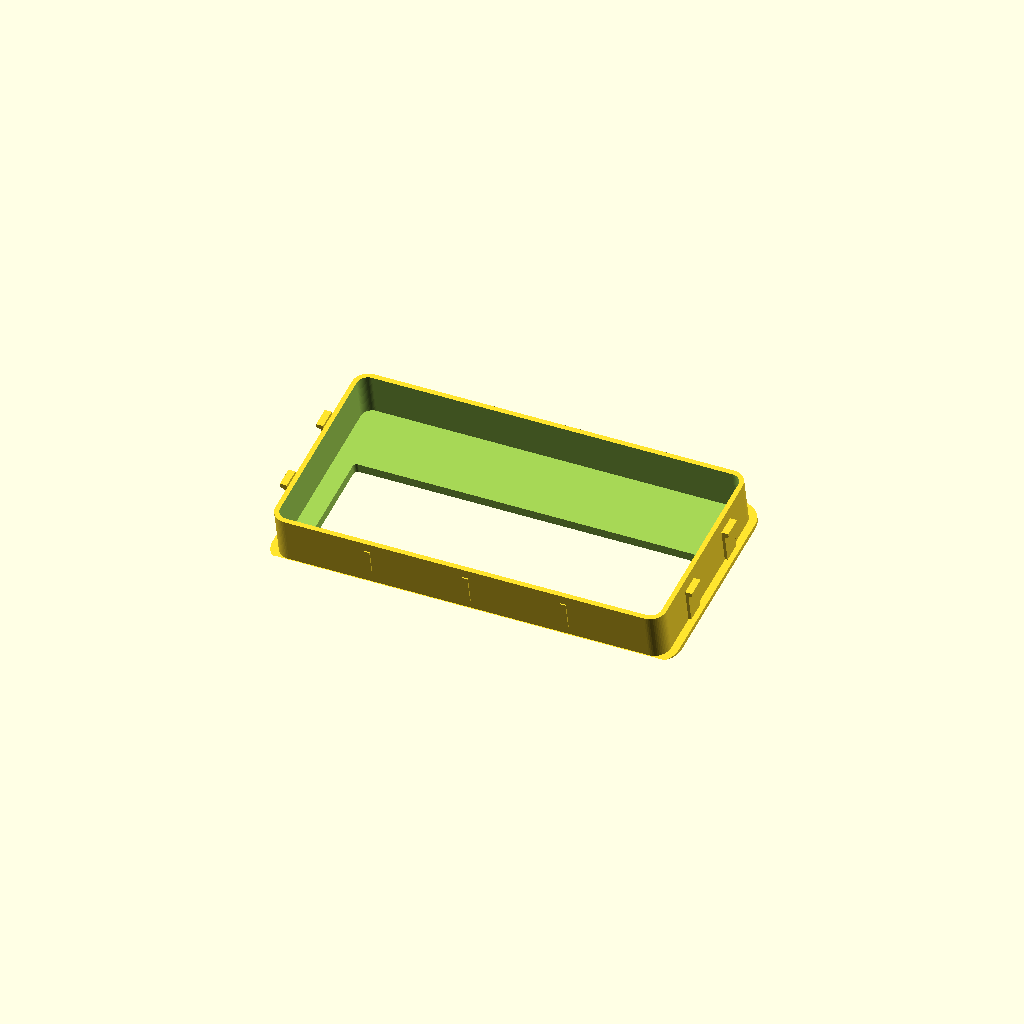
Cell 1: rendered with the file's own defaults.
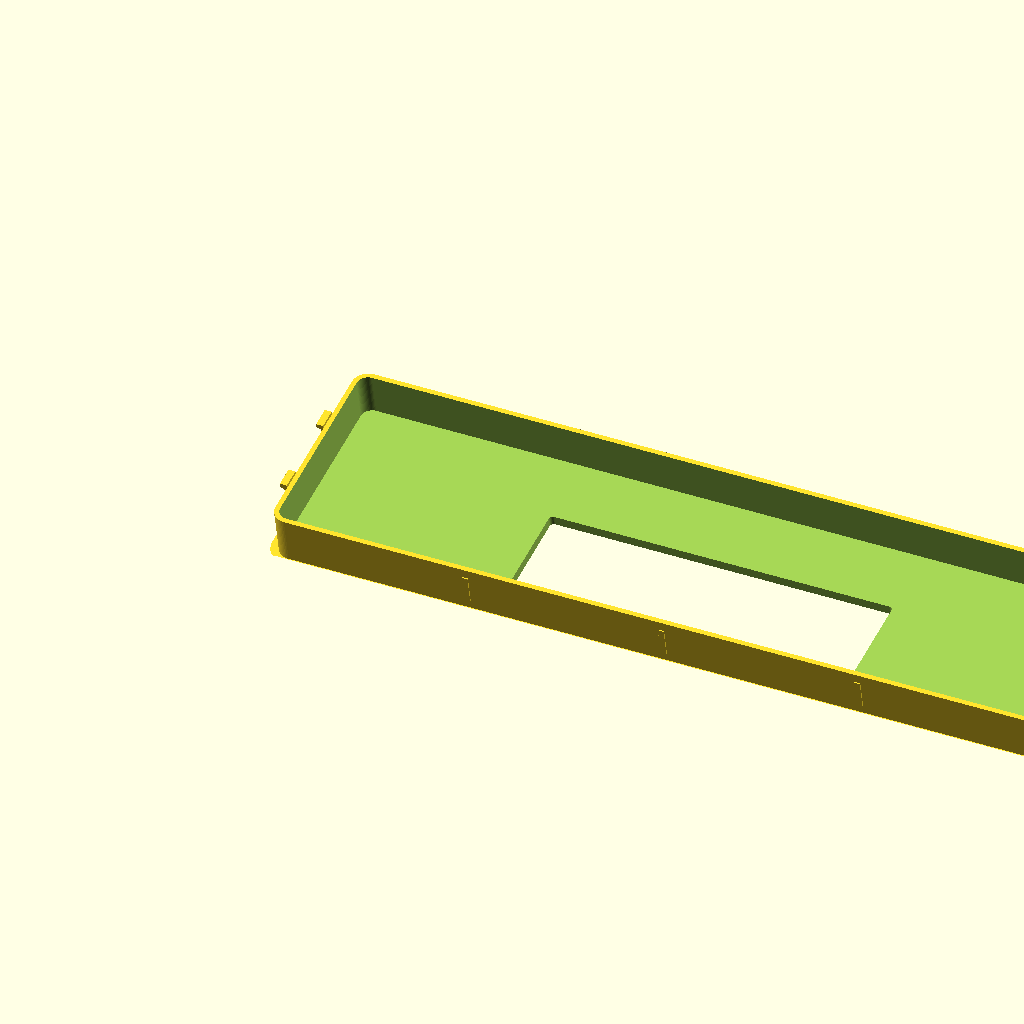
Cell 2: the same model with outer_w = 410.
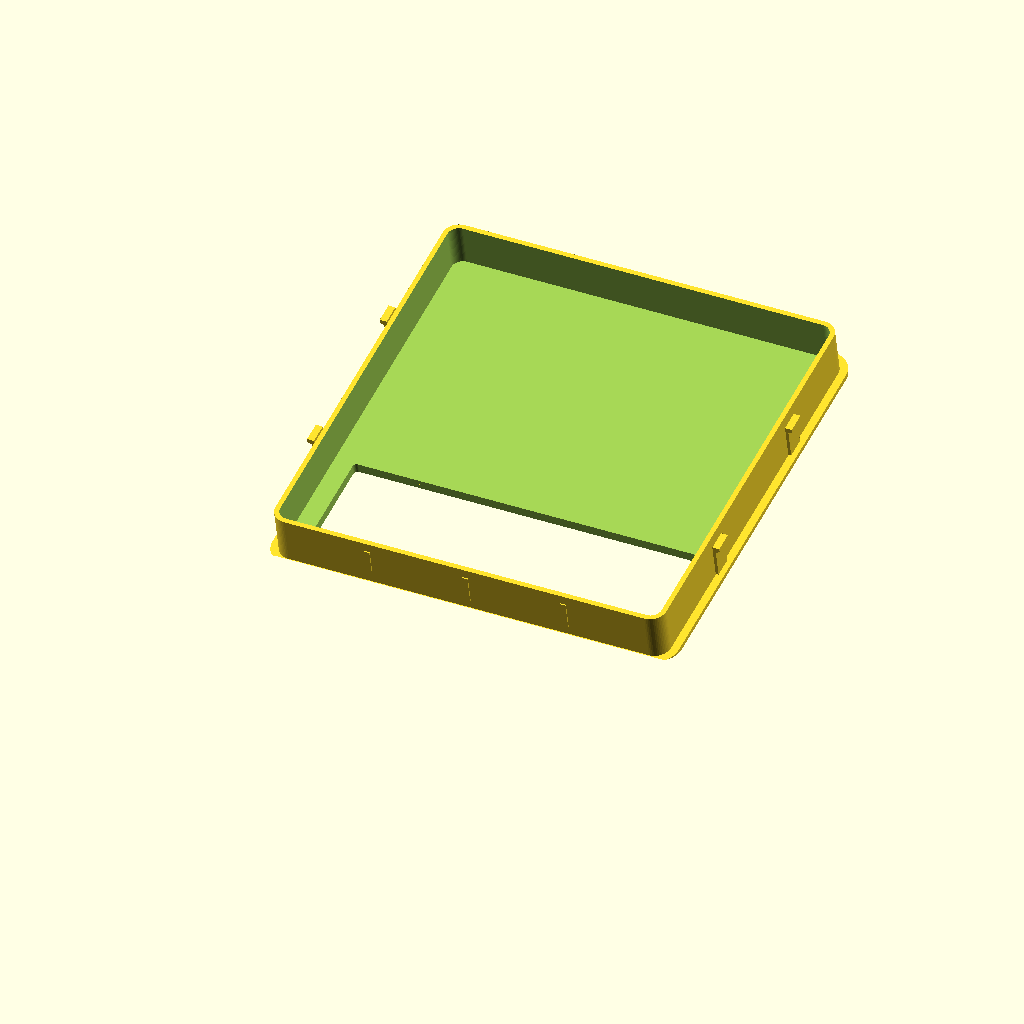
Cell 3: the same model with outer_h = 208.
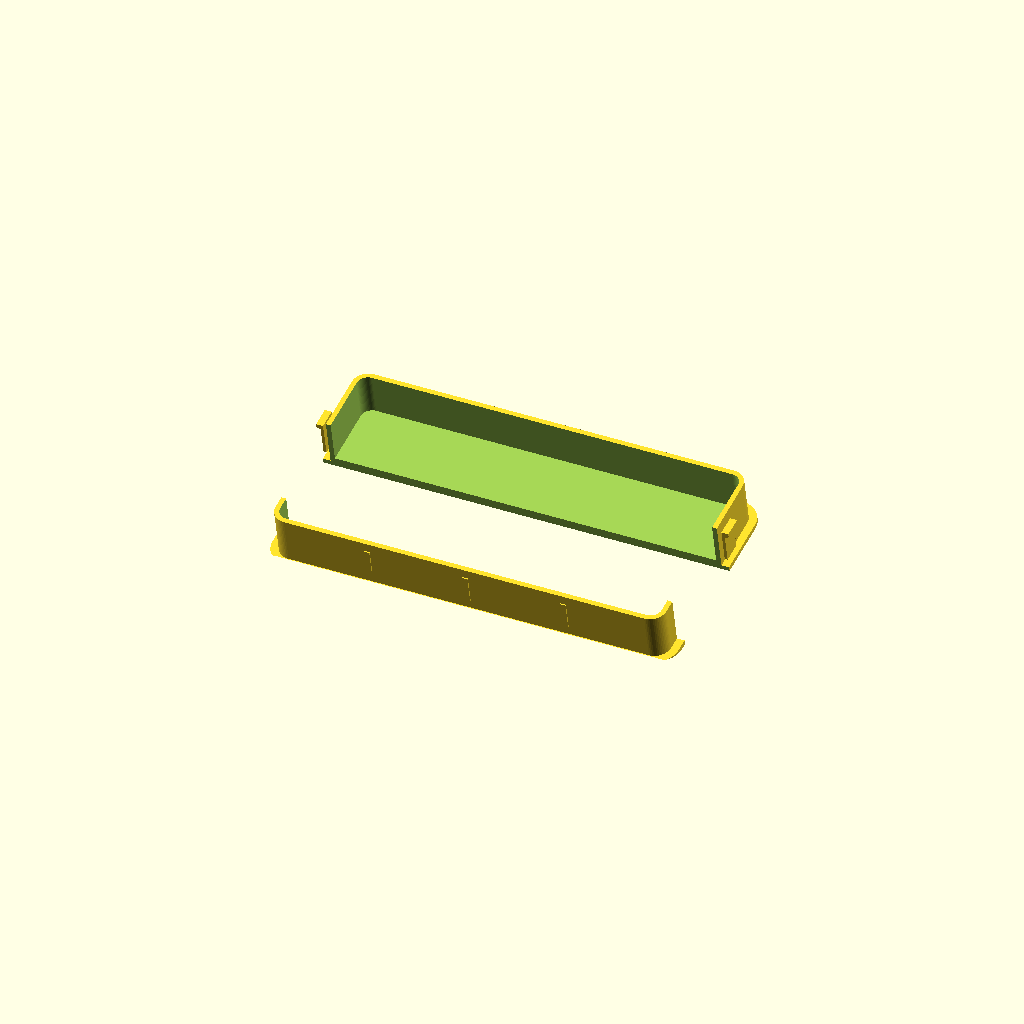
Cell 4: din_w = 358 (everything else at default).
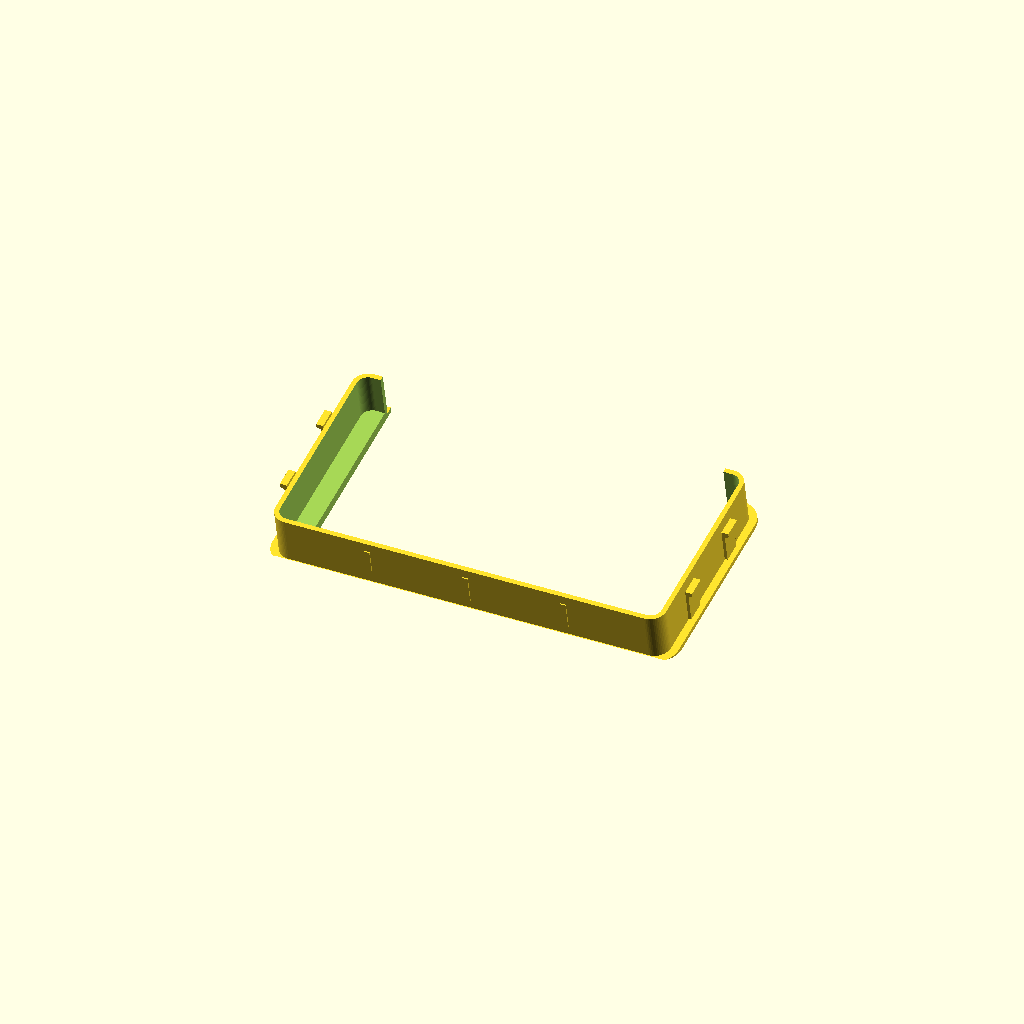
Cell 5 — din_h set to 102, the other parameters unchanged.
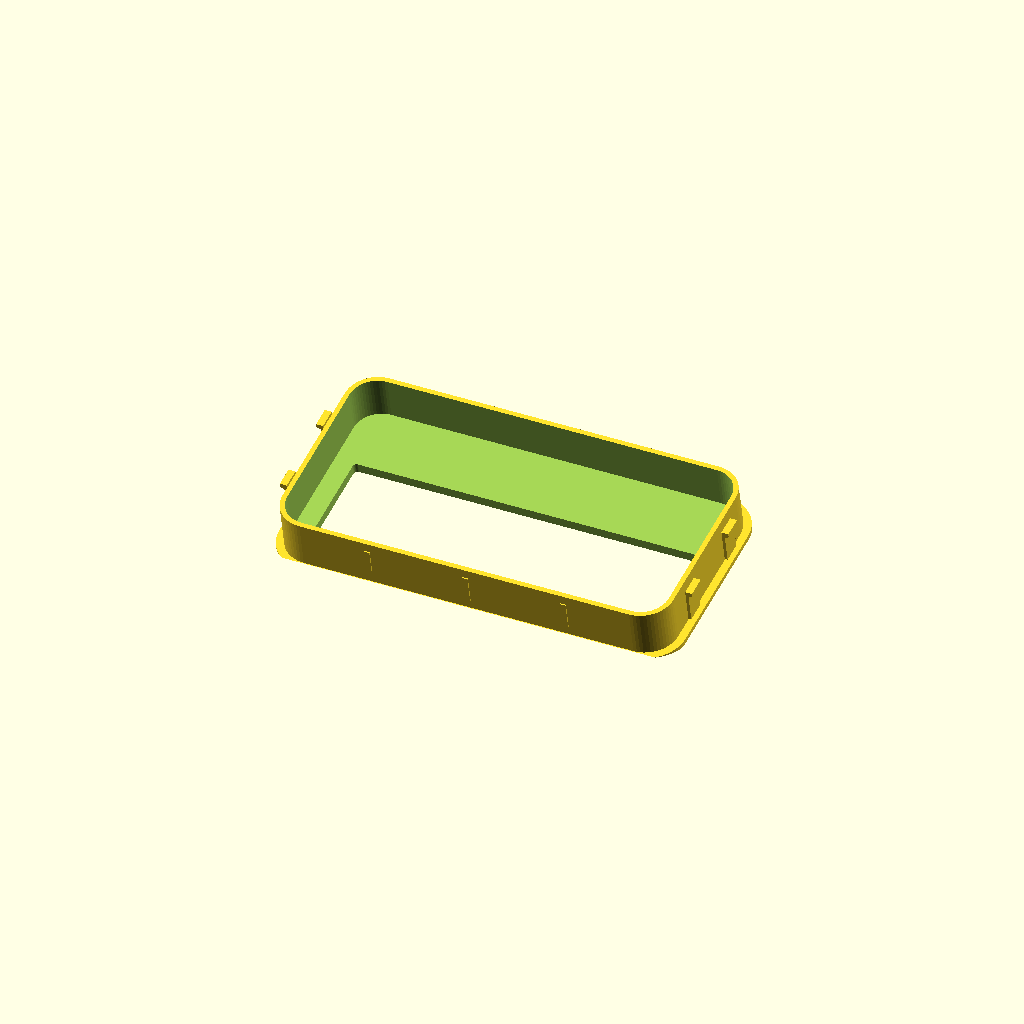
Cell 6: outer_r = 16 (everything else at default).
One fixed orthographic camera (rotation 55°, 0°, 25°; colour scheme Cornfield) for every cell.
OpenSCAD source file clients/prado-radio-trim/files/radio-trim-v4.scad:
// Prado 2018 Radio Trim v4 — With snap-fit retention clips
// OEM: Eclipse AVN-R8W  → 205.5 × 104mm face (Toyota 200mm wide format)
// New: Sony XAV-AX8500  → 178 × 50mm DIN chassis
//
// Key changes from v3:
// - Added snap-fit retention clips on sides (Toyota-style spring clips)
// - Added top/bottom friction ribs for secure hold
// - Reinforced walls around clip areas
// - Print orientation: front face down (flange on build plate)

// ── Dimensions (mm) ──────────────────────────────────────────

// Outer = The cavity opening inside the gloss black fascia
outer_w = 205;       // slightly under Eclipse 205.5mm for clearance
outer_h = 104;       // Eclipse height

// Inner cutout = Sony DIN chassis
din_w = 179;          // Sony 178mm + 1mm clearance
din_h = 51;           // Sony 50mm + 1mm clearance

// Corner radii (from photo analysis — fascia has rounded corners ~8mm)
outer_r = 8;
din_r = 2;

// DIN cutout position (low in the opening — per photos and measurements)
din_x = (outer_w - din_w) / 2;   // ~13mm centered horizontally
din_y = 15;                        // 15mm from bottom edge

// Depth
depth = 25;           // body goes into the cavity

// Front flange (sits against the gloss fascia surface)
flange_overhang = 4;  // overlap beyond the cavity opening edge
flange_t = 2.5;       // thickness of the lip

// Dash angle (tilt backward — top of dash is further from driver than bottom)
dash_angle = 12;      // degrees from vertical (estimated from side photo)

// Wall thickness
wall = 2.5;

// Tolerances
tol = 0.4;            // clearance on outer dimensions

// ── Snap Clip Parameters ────────────────────────────────────

// Toyota-style spring clips that flex inward during insertion,
// then snap outward to grip behind the metal dash frame edge
clip_w = 10;          // width of each clip tab
clip_t = 1.5;         // thickness of the flexible arm
clip_depth = 18;      // how far back the clip arm extends
clip_hook = 2;        // hook overhang (catches behind dash frame)
clip_hook_h = 3;      // height of the hook barb
clip_gap = 0.8;       // gap between clip arm and body wall (flex room)

// Clip positions: 2 per side, at 1/3 and 2/3 height
clip_y_positions = [outer_h * 0.3, outer_h * 0.7];

// ── Friction Rib Parameters ─────────────────────────────────

// Small raised ribs on top and bottom walls to create friction fit
rib_h = 0.6;          // how far the rib protrudes
rib_w = 3;            // width of each rib
rib_depth = 15;       // length along depth axis
rib_count = 3;        // number of ribs on top and bottom

// ── Modules ──────────────────────────────────────────────────

$fn = 60;

module rounded_rect_2d(w, h, r) {
    offset(r) offset(-r)
        square([w, h]);
}

// ── Snap Clip Module ─────────────────────────────────────────

module snap_clip() {
    // A single clip arm with hook
    // Oriented along +Z (depth), hook pointing outward (+X)
    //
    // The arm is a thin cantilever beam that flexes inward when
    // the trim is pushed into the cavity, then the hook snaps
    // outward behind the metal frame edge.

    union() {
        // Flexible arm (cantilever beam)
        cube([clip_t, clip_w, clip_depth]);

        // Hook barb at the end of the arm
        // Angled entry face for easy insertion, square catch face
        translate([0, 0, clip_depth - clip_hook_h])
        hull() {
            cube([clip_t, clip_w, clip_hook_h]);
            translate([clip_t + clip_hook, 0, clip_hook_h * 0.3])
                cube([0.1, clip_w, clip_hook_h * 0.7]);
        }
    }
}

// ── Main Trim Body ───────────────────────────────────────────

module trim() {
    difference() {
        union() {
            // Body — fits into the dash cavity
            rotate([dash_angle, 0, 0])
            translate([tol, tol, 0])
            linear_extrude(depth)
                rounded_rect_2d(outer_w - tol*2, outer_h - tol*2, outer_r);

            // Front flange — sits on the fascia surface
            rotate([dash_angle, 0, 0])
            translate([-(flange_overhang - tol), -(flange_overhang - tol), -flange_t])
            linear_extrude(flange_t)
                rounded_rect_2d(
                    outer_w + flange_overhang*2 - tol*2,
                    outer_h + flange_overhang*2 - tol*2,
                    outer_r + flange_overhang
                );

            // ── Left side clips ──
            for (y_pos = clip_y_positions) {
                rotate([dash_angle, 0, 0])
                translate([
                    -(clip_t + clip_gap),   // outside left wall
                    y_pos - clip_w/2,
                    3                        // start 3mm back from front
                ])
                mirror([1, 0, 0])           // hook points left (outward)
                snap_clip();
            }

            // ── Right side clips ──
            for (y_pos = clip_y_positions) {
                rotate([dash_angle, 0, 0])
                translate([
                    outer_w + clip_gap,     // outside right wall
                    y_pos - clip_w/2,
                    3
                ])
                snap_clip();
            }

            // ── Top friction ribs ──
            for (i = [0 : rib_count - 1]) {
                rib_x = outer_w * (i + 1) / (rib_count + 1);
                rotate([dash_angle, 0, 0])
                translate([rib_x - rib_w/2, outer_h - tol, 5])
                    cube([rib_w, rib_h, rib_depth]);
            }

            // ── Bottom friction ribs ──
            for (i = [0 : rib_count - 1]) {
                rib_x = outer_w * (i + 1) / (rib_count + 1);
                rotate([dash_angle, 0, 0])
                translate([rib_x - rib_w/2, tol - rib_h, 5])
                    cube([rib_w, rib_h, rib_depth]);
            }
        }

        // DIN cutout — all the way through body + flange
        rotate([dash_angle, 0, 0])
        translate([din_x, din_y, -flange_t - 1])
        linear_extrude(depth + flange_t + 2)
            rounded_rect_2d(din_w, din_h, din_r);

        // Hollow out the body interior (save material, reduce print time)
        // Leave walls of 'wall' thickness on all sides
        // But DON'T hollow where clips attach — reinforce those areas
        rotate([dash_angle, 0, 0])
        translate([wall + tol, wall + tol, wall])
        linear_extrude(depth + 1)
            rounded_rect_2d(outer_w - wall*2 - tol*2, outer_h - wall*2 - tol*2, outer_r - wall);

        // Cut the bottom flat so it sits on the print bed
        translate([-50, -50, -100])
            cube([outer_w + 100, 100, 100]);
    }
}

// ── Build ────────────────────────────────────────────────────

trim();
Parameter table extracted from the source (name, type, default, range or options):
outer_w: number, default 205
outer_h: number, default 104
din_w: number, default 179
din_h: number, default 51
outer_r: number, default 8
din_r: number, default 2
din_y: number, default 15
depth: number, default 25
flange_overhang: number, default 4
flange_t: number, default 2.5
dash_angle: number, default 12
wall: number, default 2.5
tol: number, default 0.4
clip_w: number, default 10
clip_t: number, default 1.5
clip_depth: number, default 18
clip_hook: number, default 2
clip_hook_h: number, default 3
clip_gap: number, default 0.8
rib_h: number, default 0.6
rib_w: number, default 3
rib_depth: number, default 15
rib_count: number, default 3
